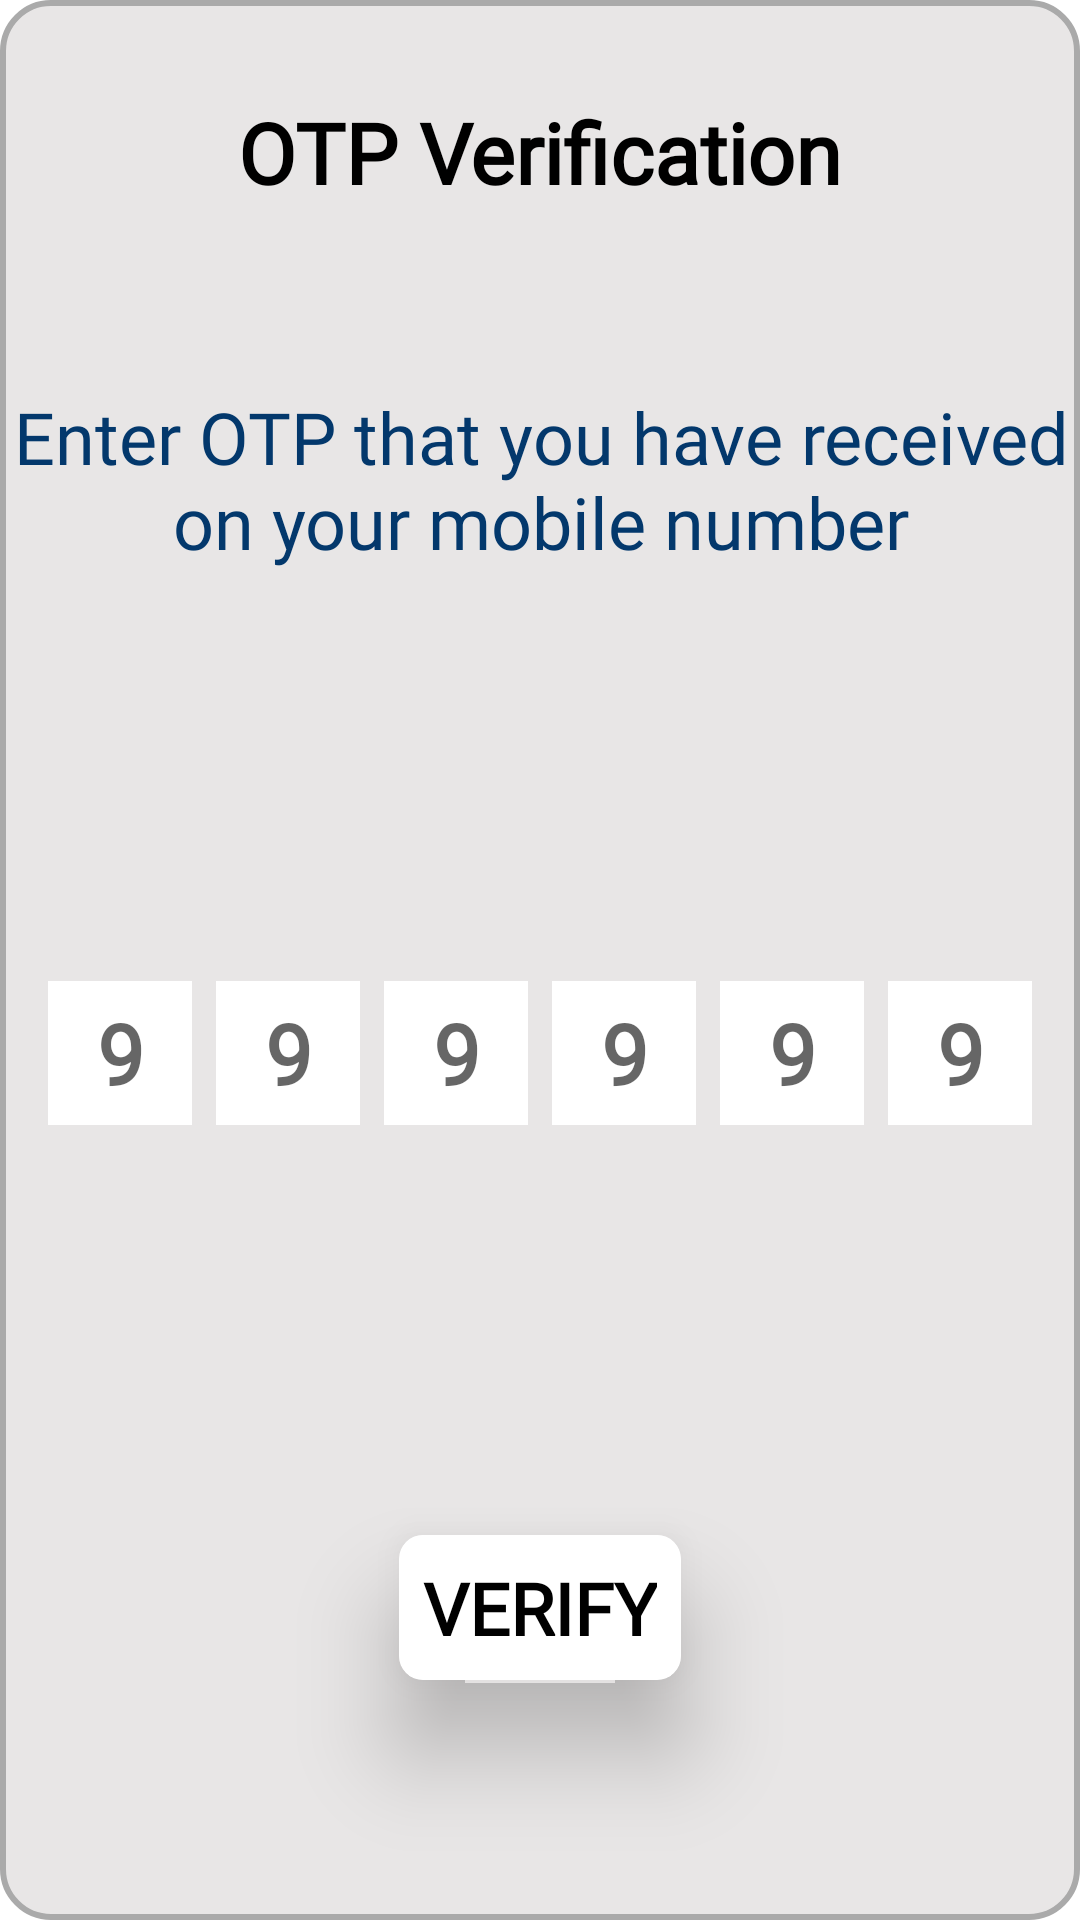

This screen was rendered from an Android layout file. Write that file and the resources it references.
<!-- AndroidManifest.xml: application theme Theme.SmartIrrigationSystem -->
<!-- res/layout/activity_otpverification.xml -->
<?xml version="1.0" encoding="utf-8"?>
<androidx.constraintlayout.widget.ConstraintLayout xmlns:android="http://schemas.android.com/apk/res/android"
    xmlns:app="http://schemas.android.com/apk/res-auto"
    xmlns:tools="http://schemas.android.com/tools"
    android:layout_width="match_parent"
    android:layout_height="match_parent"
    android:background="@drawable/button_style2"
    tools:context=".Activities.OTPVerificationActivity">


    <TextView
        android:id="@+id/textView22"
        android:layout_width="wrap_content"
        android:layout_height="wrap_content"
        android:layout_marginTop="32dp"
        android:fontFamily="@font/oswald"
        android:text="OTP Verification"
        android:textColor="@color/black"
        android:textSize="28sp"
        android:textStyle="bold"
        app:layout_constraintEnd_toEndOf="parent"
        app:layout_constraintHorizontal_bias="0.5"
        app:layout_constraintStart_toStartOf="parent"
        app:layout_constraintTop_toTopOf="parent"
        tools:ignore="TextContrastCheck" />

    <TextView
        android:id="@+id/textView23"
        android:layout_width="wrap_content"
        android:layout_height="wrap_content"
        android:layout_marginStart="16dp"
        android:layout_marginTop="60dp"
        android:layout_marginEnd="16dp"

        android:fontFamily="@font/oswald"
        android:gravity="center"
        android:text="Enter OTP that you have received on your mobile number"
        android:textColor="@color/text_color_dark"
        android:textSize="24sp"
        app:layout_constraintEnd_toEndOf="parent"
        app:layout_constraintHorizontal_bias="0.492"
        app:layout_constraintStart_toStartOf="parent"
        app:layout_constraintTop_toBottomOf="@+id/textView22" />

    <LinearLayout
        android:id="@+id/linearLayout"
        android:layout_width="match_parent"
        android:layout_height="wrap_content"
        android:gravity="center"
        android:orientation="horizontal"
        app:layout_constraintBottom_toTopOf="@+id/cardView6"
        app:layout_constraintEnd_toEndOf="parent"
        app:layout_constraintHorizontal_bias="0.0"
        app:layout_constraintStart_toStartOf="parent"
        app:layout_constraintTop_toBottomOf="@+id/textView23">

        <EditText
            android:id="@+id/otp1"
            android:layout_width="48dp"
            android:layout_height="48dp"
            android:layout_margin="4dp"
            android:autofillHints="otp"
            android:background="@color/white"
            android:ems="10"
            android:fontFamily="@font/oswald"
            android:gravity="center"
            android:hint="9"
            android:inputType="numberSigned"
            android:maxLength="1"
            android:padding="4dp"
            android:textColor="@color/black"
            android:textSize="28sp"
            android:textStyle="bold"
            tools:ignore="DuplicateSpeakableTextCheck,TextContrastCheck"
            tools:layout_editor_absoluteX="40dp"
            tools:layout_editor_absoluteY="297dp" />

        <EditText
            android:id="@+id/otp2"
            android:layout_width="48dp"
            android:layout_height="48dp"
            android:layout_margin="4dp"
            android:autofillHints="otp"
            android:background="@color/white"
            android:ems="10"
            android:fontFamily="@font/oswald"
            android:gravity="center"
            android:hint="9"
            android:inputType="numberSigned"
            android:maxLength="1"
            android:padding="4dp"
            android:textColor="@color/black"
            android:textSize="28sp"
            android:textStyle="bold"
            tools:ignore="TextContrastCheck"
            tools:layout_editor_absoluteX="100dp"
            tools:layout_editor_absoluteY="297dp" />

        <EditText
            android:id="@+id/otp3"
            android:layout_width="48dp"
            android:layout_height="48dp"
            android:layout_margin="4dp"
            android:autofillHints="otp"
            android:background="@color/white"
            android:ems="10"
            android:fontFamily="@font/oswald"
            android:gravity="center"
            android:hint="9"
            android:inputType="numberSigned"
            android:maxLength="1"
            android:padding="4dp"
            android:textColor="@color/black"
            android:textSize="28sp"
            android:textStyle="bold"
            tools:ignore="TextContrastCheck"
            tools:layout_editor_absoluteX="160dp"
            tools:layout_editor_absoluteY="297dp" />

        <EditText
            android:id="@+id/otp4"
            android:layout_width="48dp"
            android:layout_height="48dp"
            android:layout_margin="4dp"
            android:autofillHints="otp"
            android:background="@color/white"
            android:ems="10"
            android:fontFamily="@font/oswald"
            android:gravity="center"
            android:hint="9"
            android:inputType="numberSigned"
            android:maxLength="1"
            android:padding="4dp"
            android:textColor="@color/black"
            android:textSize="28sp"
            android:textStyle="bold"
            tools:ignore="TextContrastCheck"
            tools:layout_editor_absoluteX="229dp"
            tools:layout_editor_absoluteY="297dp" />

        <EditText
            android:id="@+id/otp5"
            android:layout_width="48dp"
            android:layout_height="48dp"
            android:layout_margin="4dp"
            android:autofillHints="otp"
            android:background="@color/white"
            android:ems="10"
            android:fontFamily="@font/oswald"
            android:gravity="center"
            android:hint="9"
            android:inputType="numberSigned"
            android:maxLength="1"
            android:padding="4dp"
            android:textColor="@color/black"
            android:textSize="28sp"
            android:textStyle="bold"
            tools:ignore="TextContrastCheck"
            tools:layout_editor_absoluteX="282dp"
            tools:layout_editor_absoluteY="297dp" />

        <EditText
            android:id="@+id/otp6"
            android:layout_width="48dp"
            android:layout_height="48dp"
            android:layout_margin="4dp"
            android:autofillHints="otp"
            android:background="@color/white"
            android:ems="10"
            android:fontFamily="@font/oswald"
            android:gravity="center"
            android:hint="9"
            android:inputType="numberSigned"
            android:maxLength="1"
            android:padding="4dp"
            android:textColor="@color/black"
            android:textSize="28sp"
            android:textStyle="bold"
            tools:ignore="TextContrastCheck"
            tools:layout_editor_absoluteX="355dp"
            tools:layout_editor_absoluteY="297dp" />

    </LinearLayout>

    <androidx.cardview.widget.CardView
        android:id="@+id/cardView6"
        android:layout_width="wrap_content"
        android:layout_height="wrap_content"
        android:layout_marginBottom="80dp"
        app:cardElevation="20dp"
        app:cardCornerRadius="8dp"
        app:layout_constraintBottom_toBottomOf="parent"
        app:layout_constraintEnd_toEndOf="parent"
        app:layout_constraintHorizontal_bias="0.5"
        app:layout_constraintStart_toStartOf="parent">

        <androidx.appcompat.widget.AppCompatButton
            android:id="@+id/verifyOtp"
            android:layout_width="match_parent"
            android:layout_height="match_parent"
            android:background="@color/white"
            android:fontFamily="@font/oswald"
            android:gravity="center"
            android:padding="8dp"
            android:text="Verify"
            android:textColor="@color/black"
            android:textSize="24sp"
            android:textStyle="bold" />
    </androidx.cardview.widget.CardView>


    <ProgressBar
        android:id="@+id/bar"
        style="?android:attr/progressBarStyle"
        android:layout_width="wrap_content"
        android:layout_height="wrap_content"
        android:indeterminateTint="@color/light_orange"
        android:visibility="invisible"
        app:layout_constraintBottom_toTopOf="@+id/verifyOtp"
        app:layout_constraintEnd_toEndOf="parent"
        app:layout_constraintHorizontal_bias="0.498"
        app:layout_constraintStart_toStartOf="parent"
        app:layout_constraintTop_toBottomOf="@+id/linearLayout"
        app:layout_constraintVertical_bias="0.563"
        tools:targetApi="lollipop" />


</androidx.constraintlayout.widget.ConstraintLayout>
<!-- resources referenced by this layout -->
<resources>
  <color name="black">#FF000000</color>
  <color name="light_orange">#E69825</color>
  <color name="text_color_dark">#03386C</color>
  <color name="white">#FFFFFFFF</color>
  <!-- drawable button_style2 (drawable) -->
  <?xml version="1.0" encoding="utf-8"?>
  <shape xmlns:android="http://schemas.android.com/apk/res/android">
      <solid android:color="@color/lightgrey"/>
      <stroke android:color="@color/dark_grey"
          android:width="2dp"/>
      <corners android:radius="16dp"/>
  </shape>
  <style name="Theme.SmartIrrigationSystem" parent="Theme.MaterialComponents.DayNight.DarkActionBar">
          
          <item name="colorPrimary">@color/purple_500</item>
          <item name="colorPrimaryVariant">@color/purple_700</item>
          <item name="colorOnPrimary">@color/white</item>
          
          <item name="colorSecondary">@color/teal_200</item>
          <item name="colorSecondaryVariant">@color/teal_700</item>
          <item name="colorOnSecondary">@color/black</item>
          
          <item name="android:statusBarColor" tools:targetApi="l">?attr/colorPrimaryVariant</item>
          
      </style>
  <color name="lightgrey">#E8E6E6</color>
  <color name="dark_grey">#AAAAAA</color>
  <color name="purple_500">#FF6200EE</color>
  <color name="purple_700">#FF3700B3</color>
  <color name="teal_200">#FF03DAC5</color>
  <color name="teal_700">#FF018786</color>
</resources>
